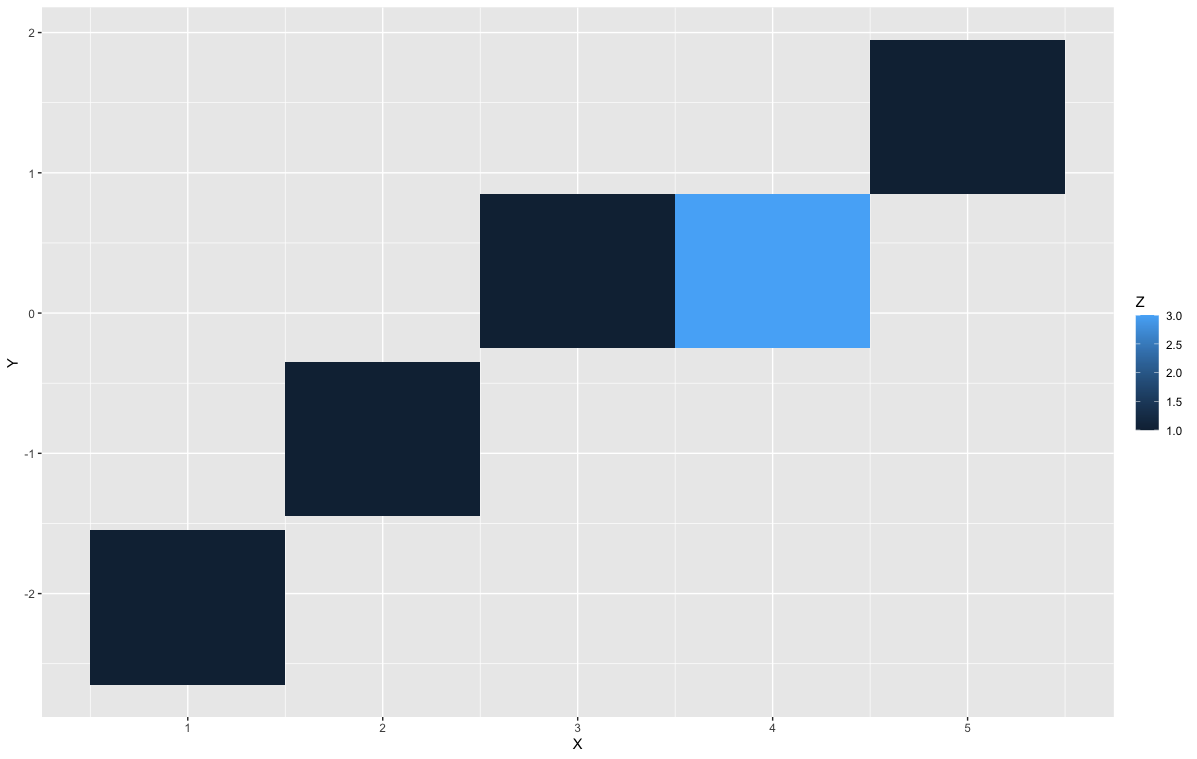

Source data for this figure (header and first rows):
"X", Y, Z
1, -2.1, 1
2, -0.9, 1
3, 0.3, 1
4, 0.3, 3
5, 1.4, 1
